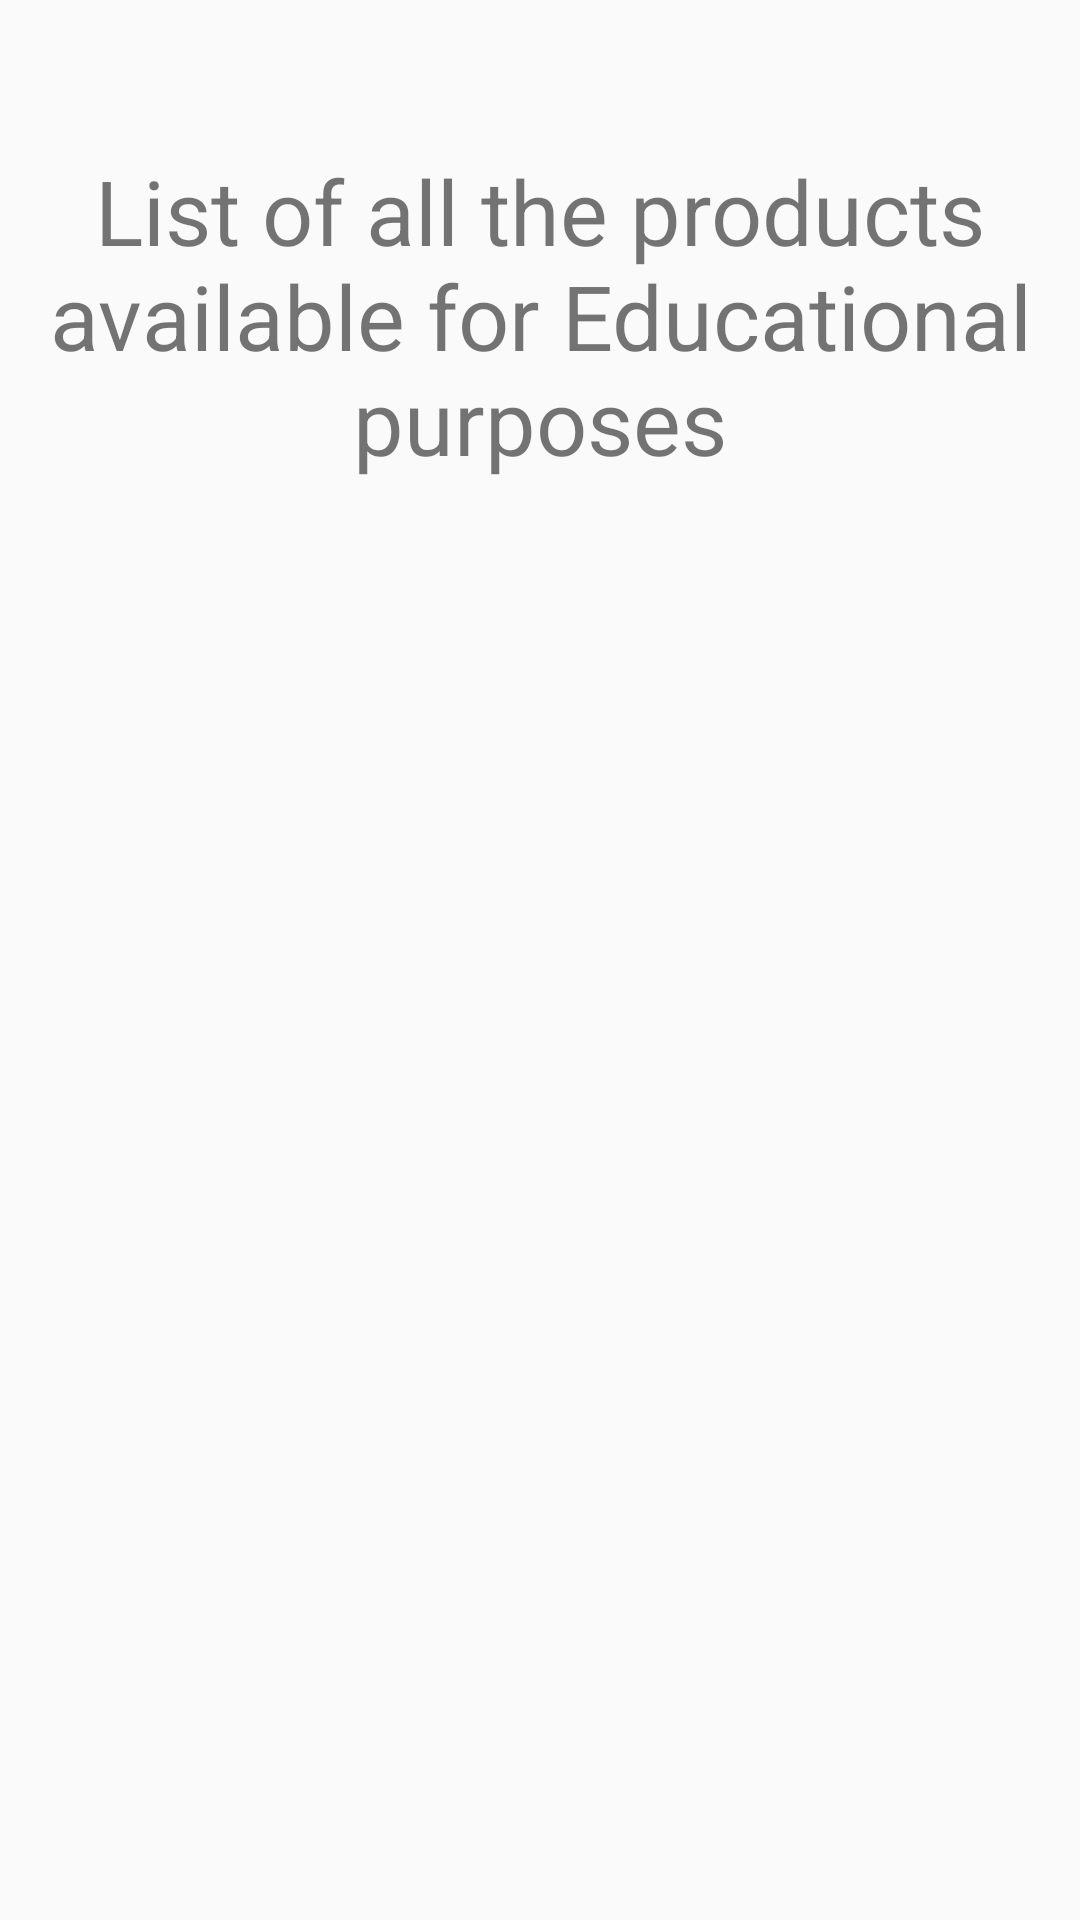

Android layout source for this screen:
<!-- AndroidManifest.xml: application theme AppTheme -->
<!-- res/layout/activity_education.xml -->
<?xml version="1.0" encoding="utf-8"?>
<LinearLayout xmlns:android="http://schemas.android.com/apk/res/android"
    android:orientation="vertical" android:layout_width="match_parent"
    android:layout_height="match_parent">

    <TextView
        android:id="@+id/textView2"
        android:layout_width="match_parent"
        android:layout_height="wrap_content"
        android:gravity="center_vertical|center_horizontal"
        android:paddingTop="50dp"
        android:text="List of all the products available for Educational purposes"
        android:textSize="30sp" />
</LinearLayout>
<!-- resources referenced by this layout -->
<resources>
  <style name="AppTheme" parent="Theme.AppCompat.Light.DarkActionBar">
          
          <item name="colorPrimary">#ff8c00</item>
          <item name="colorPrimaryDark">@color/colorPrimaryDark</item>
          <item name="colorAccent">#ff8c00</item>
      </style>
  <!-- not gathered from this repository: default colours our renderer supplied (Android Studio template values) -->
  <color name="colorPrimaryDark">#FF3700B3</color>
</resources>
